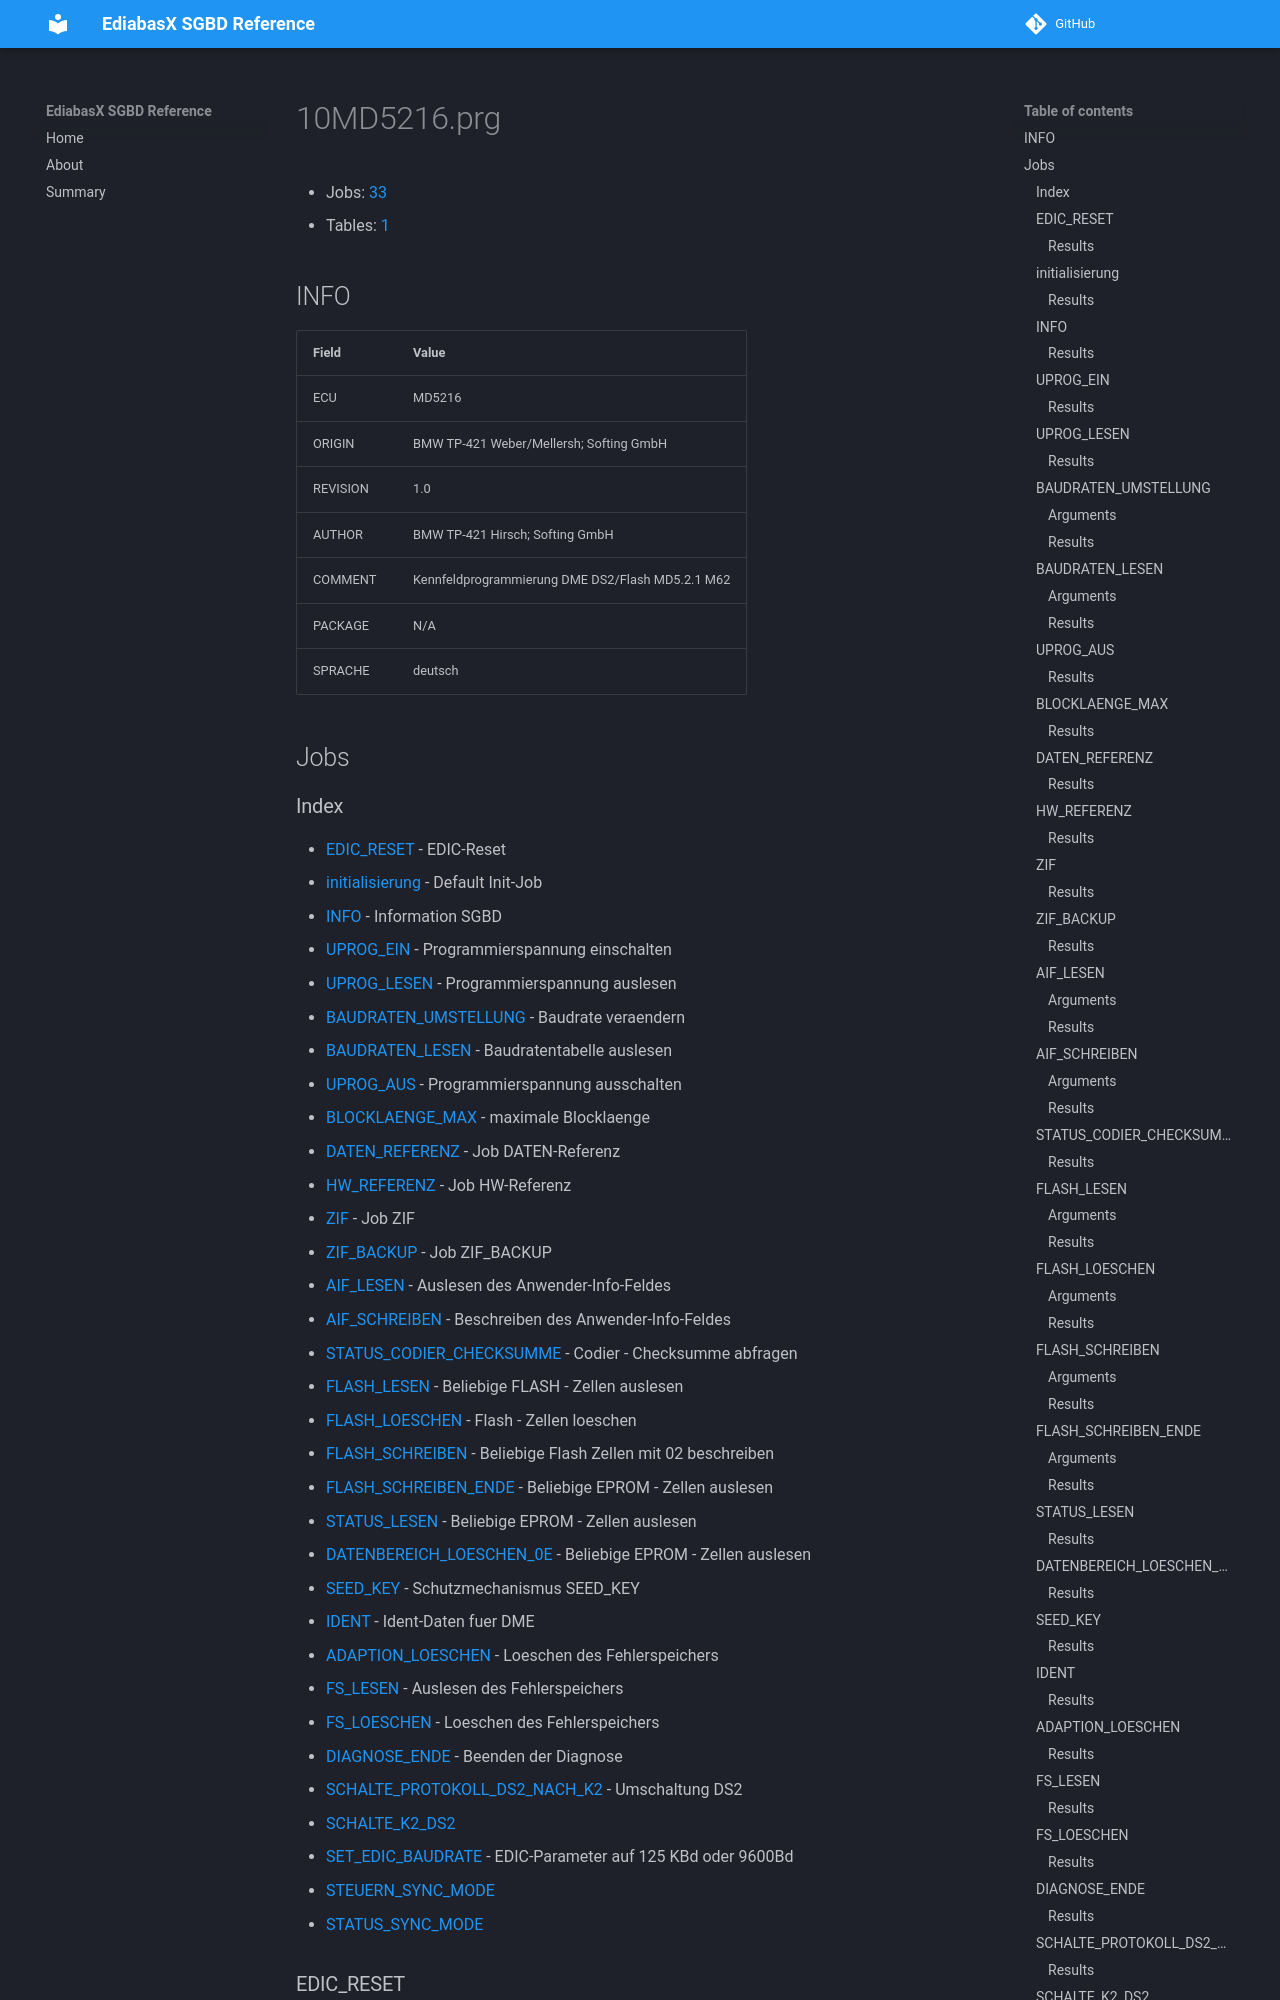

repository: emdzej/ediabasx-docs-sgbd · page: sgbd/10MD5216/index.html · generator: mkdocs

# 10MD5216.prg

- Jobs: [33](#jobs)
- Tables: [1](#tables)

## INFO

| Field | Value |
| --- | --- |
| ECU | MD5216 |
| ORIGIN | BMW TP-421 Weber/Mellersh; Softing GmbH |
| REVISION | 1.0 |
| AUTHOR | BMW TP-421 Hirsch; Softing GmbH |
| COMMENT | Kennfeldprogrammierung DME DS2/Flash MD5.2.1 M62 |
| PACKAGE | N/A |
| SPRACHE | deutsch |

## Jobs
